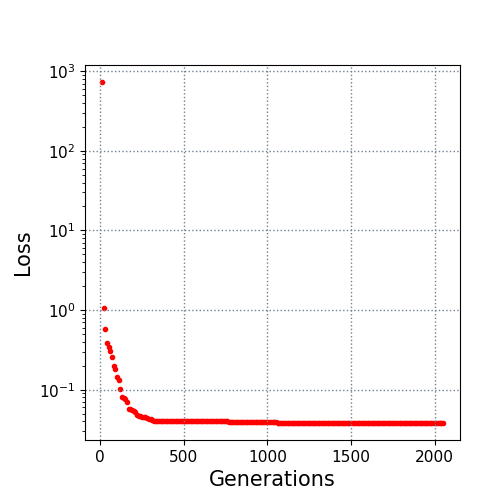

The file beside this chart, header and first rows:
10.0, 731.48879
20.0, 1.065
30.0, 0.5843
40.0, 0.3825
50.0, 0.3432
60.0, 0.308
70.0, 0.2564
80.0, 0.2006
90.0, 0.1806
100.0, 0.1457
110.0, 0.1304
120.0, 0.102
130.0, 0.08134
140.0, 0.07764
150.0, 0.07602
160.0, 0.06928
170.0, 0.05736
180.0, 0.05635
190.0, 0.05505
200.0, 0.05318
210.0, 0.05191
220.0, 0.04832
230.0, 0.04715
240.0, 0.04693
250.0, 0.04523
260.0, 0.04512
270.0, 0.04499
280.0, 0.04371
290.0, 0.04277
300.0, 0.04247
310.0, 0.04157
320.0, 0.04095
330.0, 0.04036
340.0, 0.04036
350.0, 0.04036
360.0, 0.04036
370.0, 0.04036
380.0, 0.04036
390.0, 0.04036
400.0, 0.04036
410.0, 0.04036
420.0, 0.04036
430.0, 0.04036
440.0, 0.04036
450.0, 0.04036
460.0, 0.04023
470.0, 0.04023
480.0, 0.04023
490.0, 0.04023
500.0, 0.04023
510.0, 0.04023
520.0, 0.04011
530.0, 0.04011
540.0, 0.04011
550.0, 0.04011
560.0, 0.04011
570.0, 0.04011
580.0, 0.04011
590.0, 0.04011
600.0, 0.04011
610.0, 0.04011
... 144 more rows
